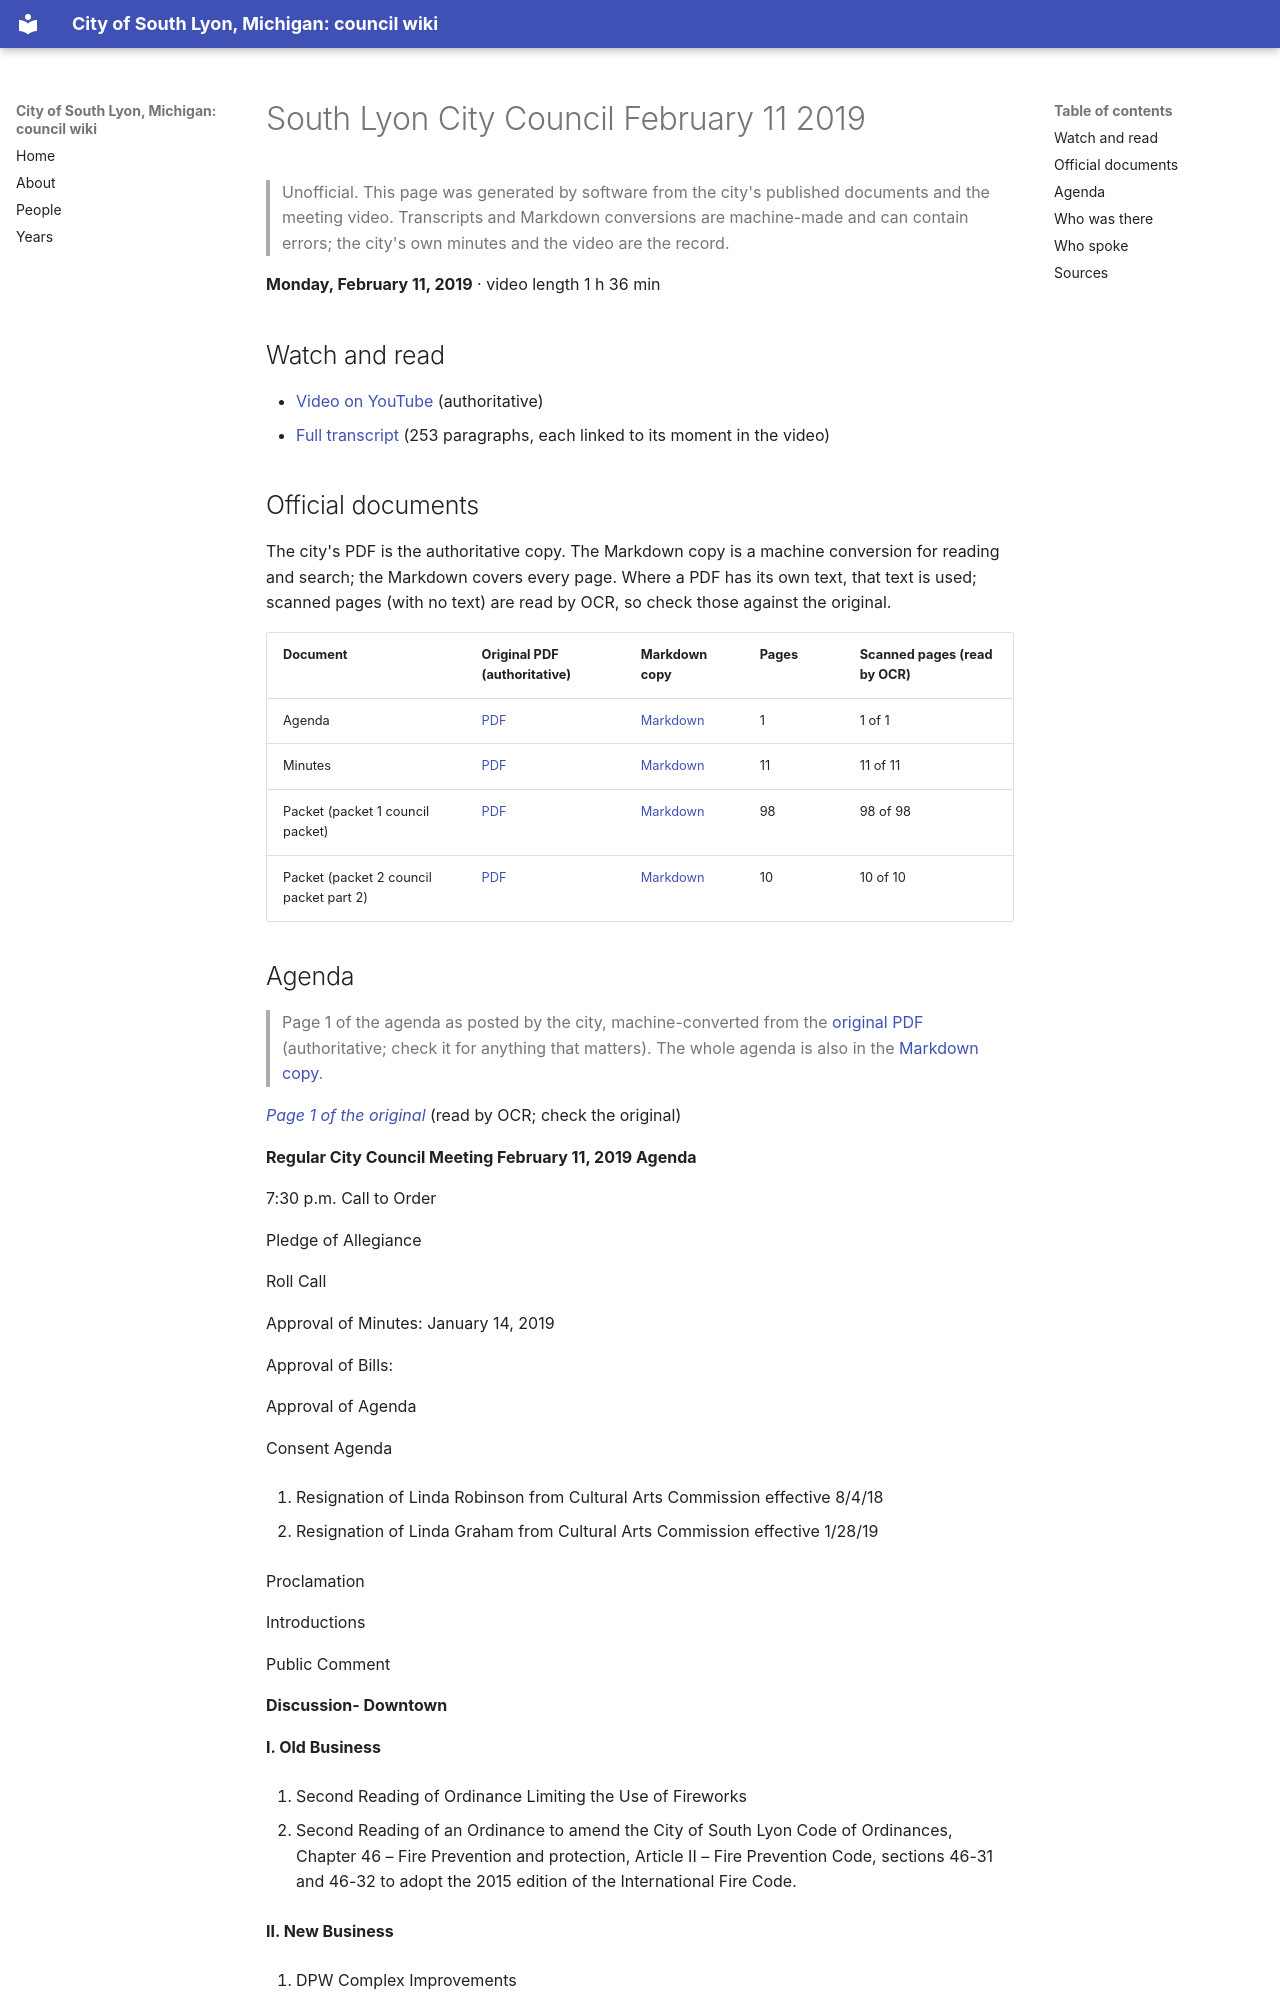

repository: RyanMathewson/city-of-south-lyon-mi-council-wiki · page: meetings/2019/2019-02-11/index.html · generator: mkdocs

---
title: "South Lyon City Council February 11 2019"
meeting_date: "2019-02-11"
video_url: "https://www.youtube.com/watch?v=yGj9XPUqW_s"
source_listing: "https://www.southlyonmi.org/government/city_council/city_council_minutes_and_agendas.php"
---


# South Lyon City Council February 11 2019

> Unofficial. This page was generated by software from the city's published documents and the meeting video. Transcripts and Markdown conversions are machine-made and can contain errors; the city's own minutes and the video are the record.

**Monday, February 11, 2019** · video length 1 h 36 min

## Watch and read

- [Video on YouTube](https://www.youtube.com/watch?v=yGj9XPUqW_s) (authoritative)
- [Full transcript](../../transcripts/2019/2019-02-11.md) (253 paragraphs, each linked to its moment in the video)

## Official documents

The city's PDF is the authoritative copy. The Markdown copy is a machine conversion for reading and search; the Markdown covers every page. Where a PDF has its own text, that text is used; scanned pages (with no text) are read by OCR, so check those against the original.

| Document | Original PDF (authoritative) | Markdown copy | Pages | Scanned pages (read by OCR) |
|---|---|---|---|---|
| Agenda | [PDF](https://www.southlyonmi.org/2-11-19%20Agenda.pdf?t=202108310733130) | [Markdown](../../documents/2019/2019-02-11/agenda.md) | 1 | 1 of 1 |
| Minutes | [PDF](https://www.southlyonmi.org/2-11-19%20CM%20approved.pdf?t=202108310733130) | [Markdown](../../documents/2019/2019-02-11/minutes.md) | 11 | 11 of 11 |
| Packet (packet 1 council packet) | [PDF](https://www.southlyonmi.org/2-11-19%20Council%20packet%20-%20online%20only.pdf?t=202108310733130) | [Markdown](../../documents/2019/2019-02-11/packet-1-council-packet.md) | 98 | 98 of 98 |
| Packet (packet 2 council packet part 2) | [PDF](https://www.southlyonmi.org/2-11-19%20Council%20Packet%20part%202.pdf?t=202108310733130) | [Markdown](../../documents/2019/2019-02-11/packet-2-council-packet-part-2.md) | 10 | 10 of 10 |
